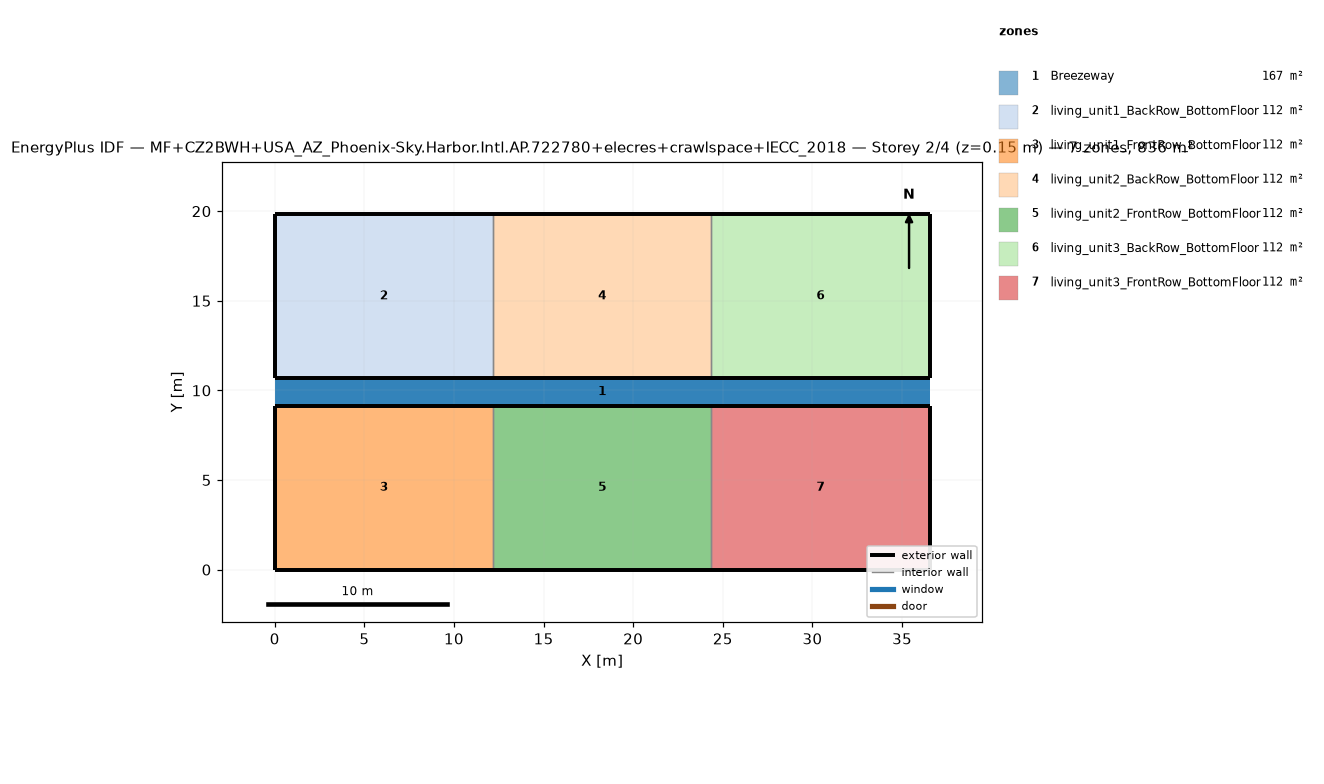
=== STOREY PLAN SPEC (per zone: floor XY polygon, exterior-wall plan segments, windows/doors) ===
zone 1: Breezeway  (167.0 m²)
  floor: (36.54, 9.16) (0.00, 9.16) (0.00, 10.68) (36.54, 10.68)
  floor: (36.54, 9.16) (0.00, 9.16) (0.00, 10.68) (36.54, 10.68)
  floor: (36.54, 9.16) (0.00, 9.16) (0.00, 10.68) (36.54, 10.68)
zone 2: living_unit1_BackRow_BottomFloor  (111.5 m²)
  floor: (12.18, 10.68) (0.00, 10.68) (0.00, 19.84) (12.18, 19.84)
  exterior wall: (0.00, 10.68) – (12.18, 10.68)  [12.2 m]
  exterior wall: (12.18, 19.84) – (0.00, 19.84)  [12.2 m]
  exterior wall: (0.00, 19.84) – (0.00, 10.68)  [9.2 m]
  interior walls: 1
zone 3: living_unit1_FrontRow_BottomFloor  (111.5 m²)
  floor: (12.18, 0.00) (0.00, 0.00) (0.00, 9.16) (12.18, 9.16)
  exterior wall: (0.00, 0.00) – (12.18, 0.00)  [12.2 m]
  exterior wall: (12.18, 9.16) – (0.00, 9.16)  [12.2 m]
  exterior wall: (0.00, 9.16) – (0.00, 0.00)  [9.2 m]
  interior walls: 1
zone 4: living_unit2_BackRow_BottomFloor  (111.5 m²)
  floor: (24.36, 10.68) (12.18, 10.68) (12.18, 19.84) (24.36, 19.84)
  exterior wall: (12.18, 10.68) – (24.36, 10.68)  [12.2 m]
  exterior wall: (24.36, 19.84) – (12.18, 19.84)  [12.2 m]
  interior walls: 2
zone 5: living_unit2_FrontRow_BottomFloor  (111.5 m²)
  floor: (24.36, 0.00) (12.18, 0.00) (12.18, 9.16) (24.36, 9.16)
  exterior wall: (12.18, 0.00) – (24.36, 0.00)  [12.2 m]
  exterior wall: (24.36, 9.16) – (12.18, 9.16)  [12.2 m]
  interior walls: 2
zone 6: living_unit3_BackRow_BottomFloor  (111.5 m²)
  floor: (36.54, 10.68) (24.36, 10.68) (24.36, 19.84) (36.54, 19.84)
  exterior wall: (24.36, 10.68) – (36.54, 10.68)  [12.2 m]
  exterior wall: (36.54, 10.68) – (36.54, 19.84)  [9.2 m]
  exterior wall: (36.54, 19.84) – (24.36, 19.84)  [12.2 m]
  interior walls: 1
zone 7: living_unit3_FrontRow_BottomFloor  (111.5 m²)
  floor: (36.54, 0.00) (24.36, 0.00) (24.36, 9.16) (36.54, 9.16)
  exterior wall: (24.36, 0.00) – (36.54, 0.00)  [12.2 m]
  exterior wall: (36.54, 0.00) – (36.54, 9.16)  [9.2 m]
  exterior wall: (36.54, 9.16) – (24.36, 9.16)  [12.2 m]
  interior walls: 1

=== DERIVED (storey summary) ===
Building: MF+CZ2BWH+USA_AZ_Phoenix-Sky.Harbor.Intl.AP.722780+elecres+crawlspace+IECC_2018
Storey: 2 of 4  (floor level z = 0.15 m)
Storey gross floor area: 836.2 m²
Zones on this storey: 7
  - Breezeway: floor 167.0 m²
  - living_unit1_BackRow_BottomFloor: floor 111.5 m²; exterior wall 33.5 m (86.9 m²); WWR 0.0%
  - living_unit1_FrontRow_BottomFloor: floor 111.5 m²; exterior wall 33.5 m (86.9 m²); WWR 0.0%
  - living_unit2_BackRow_BottomFloor: floor 111.5 m²; exterior wall 24.4 m (63.1 m²); WWR 0.0%
  - living_unit2_FrontRow_BottomFloor: floor 111.5 m²; exterior wall 24.4 m (63.1 m²); WWR 0.0%
  - living_unit3_BackRow_BottomFloor: floor 111.5 m²; exterior wall 33.5 m (86.9 m²); WWR 0.0%
  - living_unit3_FrontRow_BottomFloor: floor 111.5 m²; exterior wall 33.5 m (86.9 m²); WWR 0.0%
Zone adjacency (shared interzone walls):
  - living_unit1_BackRow_BottomFloor ↔ living_unit2_BackRow_BottomFloor
  - living_unit1_FrontRow_BottomFloor ↔ living_unit2_FrontRow_BottomFloor
  - living_unit2_BackRow_BottomFloor ↔ living_unit3_BackRow_BottomFloor
  - living_unit2_FrontRow_BottomFloor ↔ living_unit3_FrontRow_BottomFloor